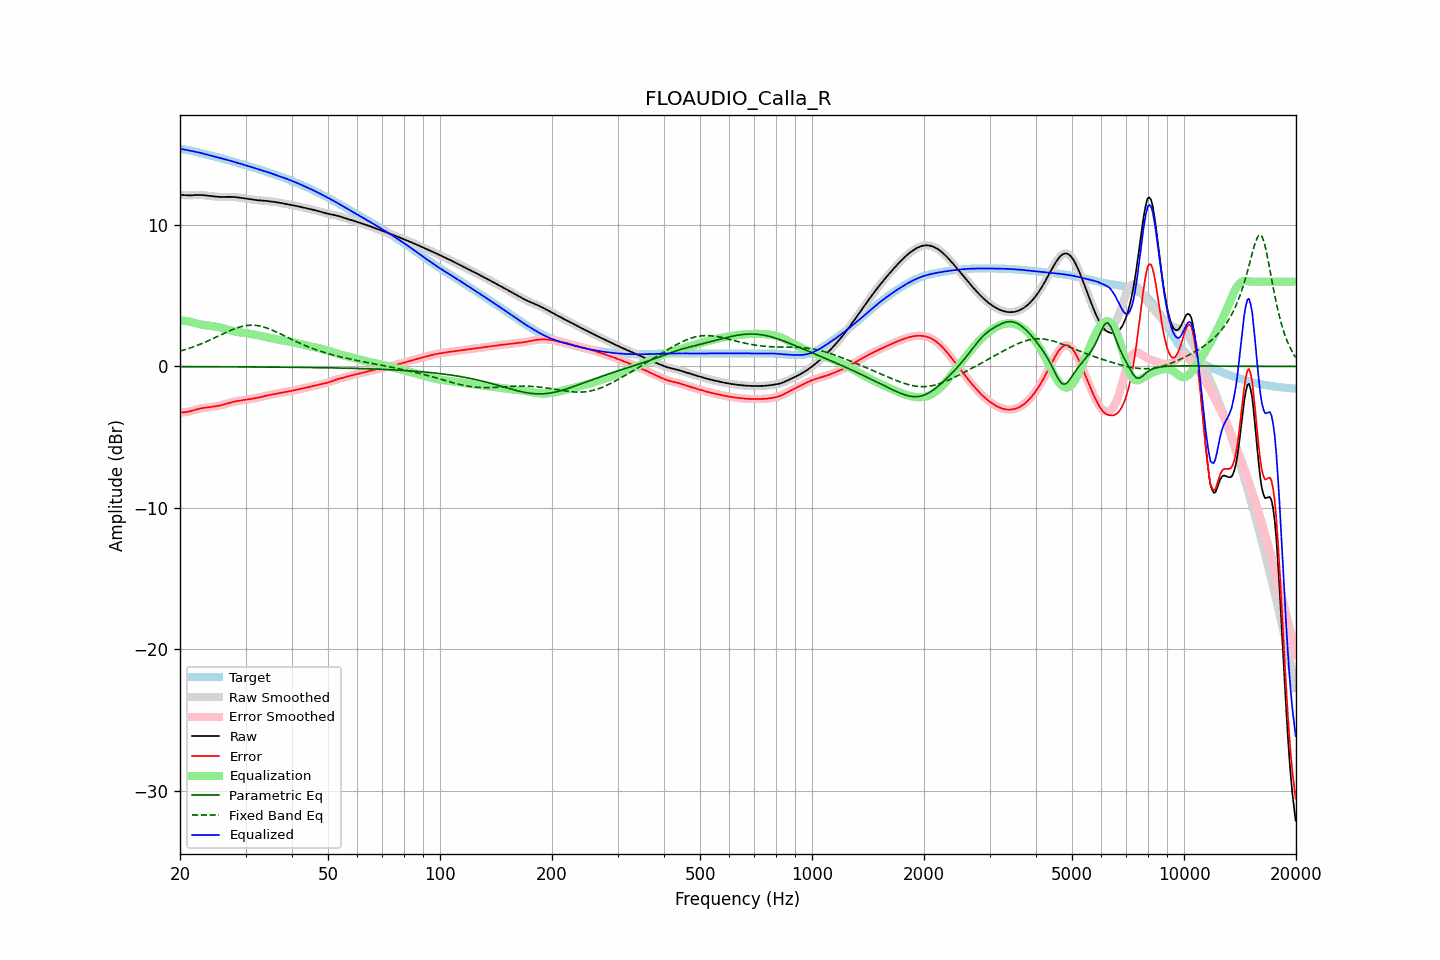

Source data for this figure (header and first rows):
frequency, raw, error, smoothed, error_smoothed, equalization, parametric_eq, fixed_band_eq, equalized_raw, equalized_smoothed, target
20.00, 12.13, -3.24, 12.13, -3.24, 3.26, -0.01, 1.08, 15.39, 15.39, 15.37
20.20, 12.12, -3.25, 12.12, -3.25, 3.25, -0.01, 1.12, 15.37, 15.37, 15.37
20.40, 12.11, -3.24, 12.11, -3.24, 3.24, -0.01, 1.15, 15.35, 15.35, 15.36
20.61, 12.11, -3.24, 12.11, -3.24, 3.22, -0.01, 1.18, 15.33, 15.33, 15.34
20.81, 12.10, -3.22, 12.10, -3.22, 3.21, -0.01, 1.22, 15.31, 15.31, 15.32
21.02, 12.10, -3.20, 12.10, -3.20, 3.19, -0.02, 1.26, 15.29, 15.29, 15.30
21.23, 12.09, -3.18, 12.10, -3.18, 3.17, -0.02, 1.29, 15.26, 15.26, 15.27
21.44, 12.10, -3.15, 12.10, -3.15, 3.15, -0.02, 1.33, 15.25, 15.25, 15.25
21.66, 12.11, -3.11, 12.11, -3.11, 3.11, -0.02, 1.37, 15.22, 15.22, 15.22
21.87, 12.12, -3.08, 12.12, -3.08, 3.08, -0.02, 1.42, 15.20, 15.20, 15.20
22.09, 12.12, -3.05, 12.12, -3.05, 3.05, -0.02, 1.46, 15.17, 15.17, 15.17
22.31, 12.13, -3.02, 12.13, -3.02, 3.02, -0.02, 1.50, 15.15, 15.15, 15.14
22.54, 12.13, -2.99, 12.13, -2.99, 2.99, -0.02, 1.55, 15.12, 15.12, 15.12
22.76, 12.13, -2.96, 12.12, -2.96, 2.97, -0.02, 1.59, 15.09, 15.09, 15.09
22.99, 12.12, -2.94, 12.12, -2.94, 2.95, -0.02, 1.64, 15.06, 15.06, 15.06
23.22, 12.10, -2.93, 12.10, -2.93, 2.93, -0.02, 1.69, 15.03, 15.03, 15.03
23.45, 12.09, -2.91, 12.09, -2.91, 2.91, -0.02, 1.74, 15.00, 15.00, 15.00
23.69, 12.08, -2.90, 12.08, -2.90, 2.90, -0.02, 1.79, 14.97, 14.97, 14.98
23.92, 12.06, -2.89, 12.06, -2.89, 2.88, -0.02, 1.84, 14.95, 14.95, 14.95
24.16, 12.05, -2.87, 12.05, -2.87, 2.87, -0.02, 1.89, 14.92, 14.92, 14.92
24.40, 12.03, -2.86, 12.03, -2.86, 2.85, -0.02, 1.95, 14.89, 14.89, 14.89
24.65, 12.02, -2.84, 12.02, -2.84, 2.84, -0.02, 2.00, 14.86, 14.86, 14.86
24.89, 12.01, -2.82, 12.01, -2.82, 2.82, -0.02, 2.05, 14.83, 14.83, 14.83
25.14, 12.00, -2.80, 12.00, -2.80, 2.80, -0.02, 2.11, 14.80, 14.80, 14.80
25.39, 11.99, -2.78, 11.99, -2.78, 2.78, -0.02, 2.16, 14.77, 14.77, 14.77
25.65, 11.99, -2.75, 11.99, -2.75, 2.75, -0.02, 2.22, 14.74, 14.74, 14.74
25.91, 11.98, -2.72, 11.98, -2.72, 2.72, -0.02, 2.27, 14.71, 14.71, 14.71
26.16, 11.98, -2.69, 11.98, -2.69, 2.69, -0.02, 2.32, 14.67, 14.68, 14.68
26.43, 11.99, -2.66, 11.99, -2.66, 2.66, -0.02, 2.38, 14.65, 14.65, 14.65
26.69, 11.99, -2.63, 11.99, -2.63, 2.63, -0.02, 2.43, 14.62, 14.62, 14.62
26.96, 11.99, -2.59, 11.99, -2.59, 2.59, -0.03, 2.48, 14.59, 14.59, 14.58
27.23, 11.99, -2.56, 11.99, -2.56, 2.56, -0.03, 2.53, 14.56, 14.55, 14.55
27.50, 11.99, -2.53, 11.99, -2.53, 2.53, -0.03, 2.58, 14.52, 14.52, 14.52
27.77, 11.99, -2.50, 11.99, -2.50, 2.50, -0.03, 2.62, 14.49, 14.49, 14.49
28.05, 11.98, -2.48, 11.98, -2.48, 2.48, -0.03, 2.67, 14.46, 14.45, 14.45
28.33, 11.96, -2.45, 11.97, -2.45, 2.46, -0.03, 2.71, 14.42, 14.42, 14.42
28.62, 11.95, -2.44, 11.95, -2.44, 2.43, -0.03, 2.75, 14.39, 14.39, 14.39
28.90, 11.94, -2.42, 11.94, -2.42, 2.42, -0.03, 2.78, 14.35, 14.35, 14.35
29.19, 11.92, -2.40, 11.92, -2.40, 2.40, -0.03, 2.82, 14.32, 14.32, 14.32
29.48, 11.90, -2.38, 11.90, -2.38, 2.38, -0.03, 2.84, 14.29, 14.29, 14.29
29.78, 11.89, -2.37, 11.89, -2.37, 2.37, -0.03, 2.87, 14.25, 14.25, 14.25
30.08, 11.87, -2.35, 11.87, -2.35, 2.35, -0.03, 2.88, 14.22, 14.22, 14.22
30.38, 11.85, -2.33, 11.85, -2.33, 2.33, -0.03, 2.90, 14.18, 14.18, 14.18
30.68, 11.83, -2.32, 11.83, -2.32, 2.32, -0.03, 2.91, 14.15, 14.15, 14.15
30.99, 11.82, -2.30, 11.82, -2.30, 2.30, -0.03, 2.92, 14.12, 14.12, 14.11
31.30, 11.80, -2.28, 11.80, -2.28, 2.28, -0.03, 2.92, 14.08, 14.08, 14.08
31.61, 11.78, -2.26, 11.78, -2.26, 2.26, -0.04, 2.91, 14.04, 14.04, 14.05
31.93, 11.77, -2.24, 11.77, -2.24, 2.24, -0.04, 2.90, 14.01, 14.01, 14.01
32.24, 11.76, -2.22, 11.76, -2.22, 2.22, -0.04, 2.89, 13.97, 13.97, 13.98
32.57, 11.75, -2.19, 11.75, -2.19, 2.19, -0.04, 2.87, 13.94, 13.94, 13.94
32.89, 11.74, -2.17, 11.74, -2.17, 2.17, -0.04, 2.85, 13.90, 13.90, 13.90
33.22, 11.73, -2.14, 11.73, -2.14, 2.14, -0.04, 2.82, 13.87, 13.87, 13.87
33.55, 11.72, -2.11, 11.72, -2.11, 2.11, -0.04, 2.79, 13.83, 13.83, 13.83
33.89, 11.71, -2.08, 11.71, -2.08, 2.09, -0.04, 2.76, 13.80, 13.80, 13.80
34.23, 11.70, -2.06, 11.70, -2.06, 2.06, -0.04, 2.72, 13.76, 13.76, 13.76
34.57, 11.69, -2.03, 11.69, -2.03, 2.03, -0.04, 2.68, 13.72, 13.72, 13.72
34.92, 11.67, -2.01, 11.67, -2.01, 2.01, -0.04, 2.64, 13.68, 13.68, 13.68
35.27, 11.66, -1.99, 11.66, -1.99, 1.99, -0.04, 2.59, 13.64, 13.64, 13.64
35.62, 11.64, -1.96, 11.64, -1.96, 1.96, -0.05, 2.54, 13.60, 13.60, 13.61
35.97, 11.63, -1.94, 11.63, -1.94, 1.94, -0.05, 2.49, 13.57, 13.57, 13.57
... 635 more rows
